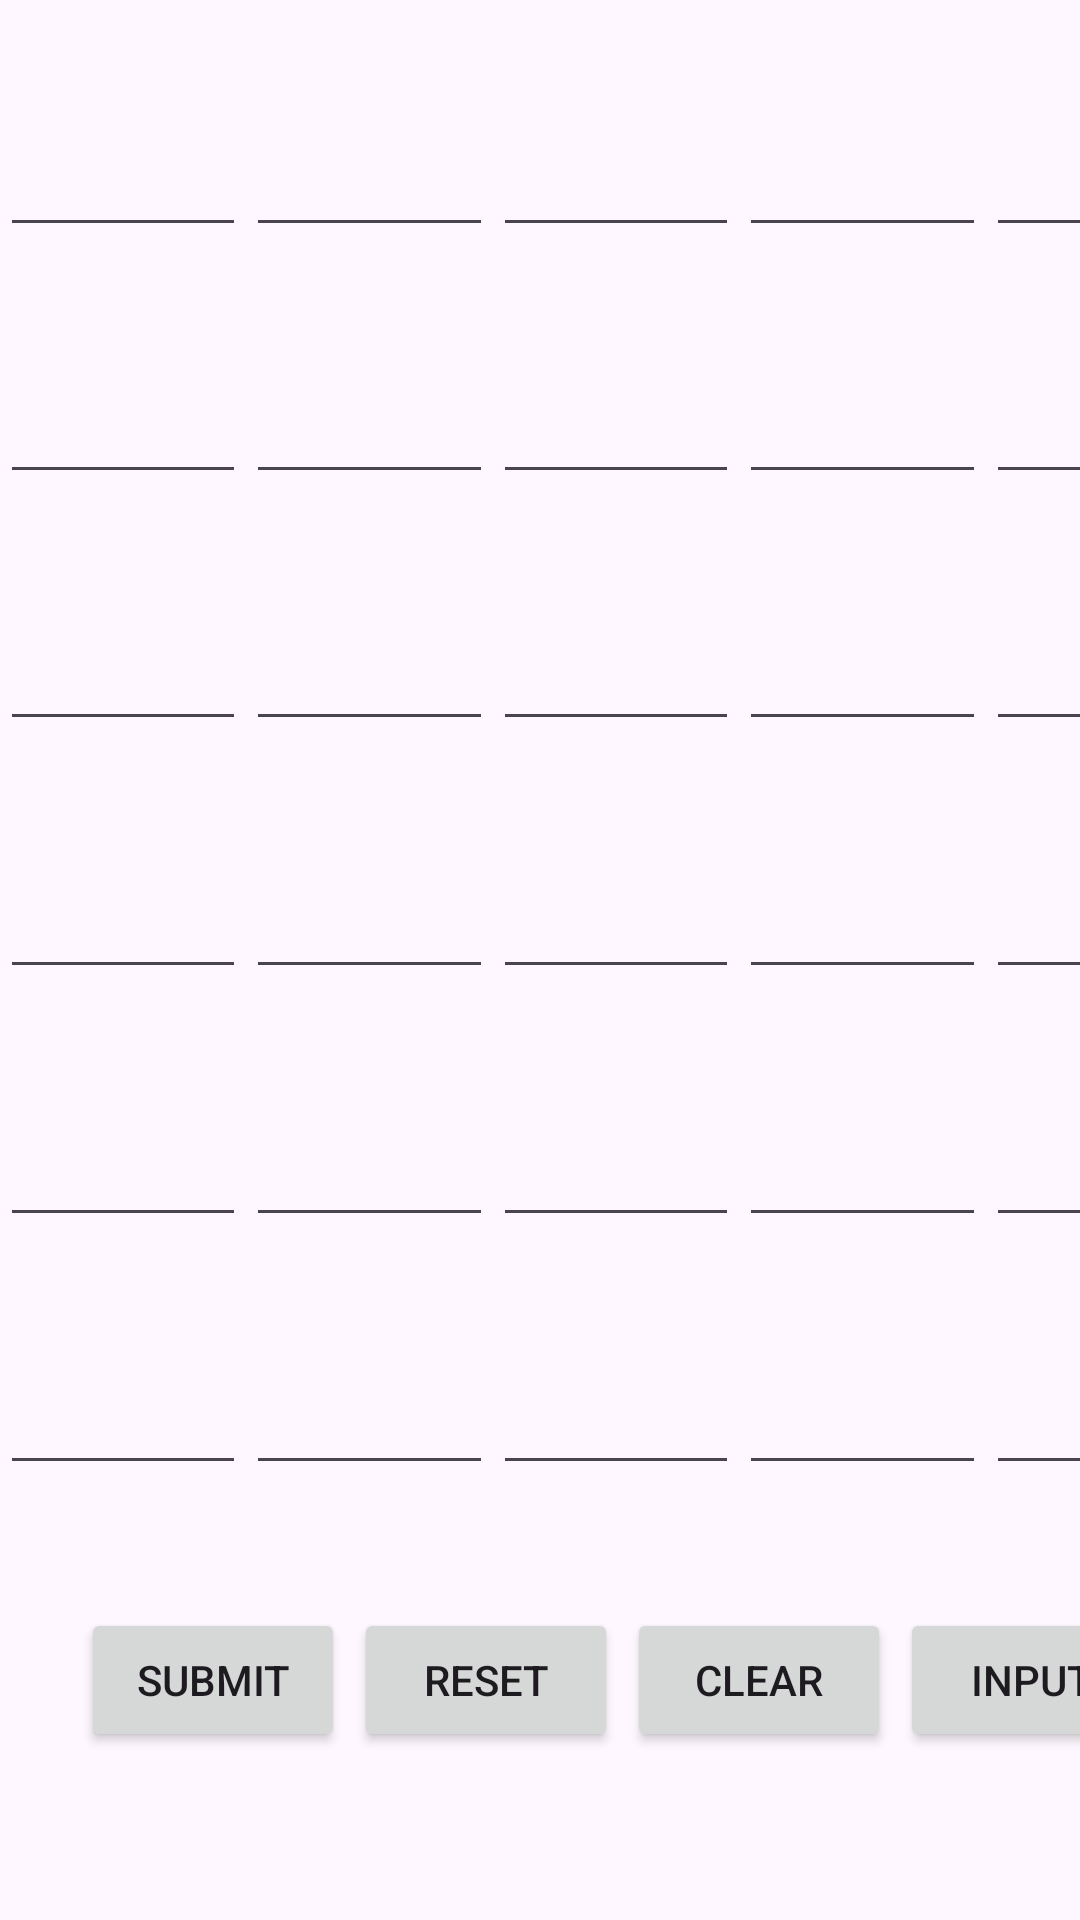

Here is an Android app screen rendered from its layout file. Give the layout XML and the strings, colors and styles it references.
<!-- AndroidManifest.xml: application theme Theme.AndersonWordy -->
<!-- res/layout/activity_main.xml -->
<?xml version="1.0" encoding="utf-8"?>
<androidx.constraintlayout.widget.ConstraintLayout xmlns:android="http://schemas.android.com/apk/res/android"
    xmlns:app="http://schemas.android.com/apk/res-auto"
    xmlns:tools="http://schemas.android.com/tools"
    android:layout_width="match_parent"
    android:layout_height="match_parent"
    tools:context=".MainActivity">

    <Button
        android:id="@+id/submitButton"
        android:layout_width="wrap_content"
        android:layout_height="wrap_content"
        android:layout_marginEnd="3dp"
        android:layout_marginBottom="56dp"
        android:text="submit"
        app:layout_constraintBottom_toBottomOf="parent"
        app:layout_constraintEnd_toStartOf="@+id/resetButton" />

    <GridLayout
        android:id="@+id/wordyGrid"
        android:layout_width="411dp"
        android:layout_height="495dp"
        android:layout_gravity="center"
        android:columnCount="5"
        android:rowCount="6"
        app:layout_constraintStart_toStartOf="parent"
        app:layout_constraintTop_toTopOf="parent">

        <EditText style="@style/GridLayoutEditText" />
        <EditText style="@style/GridLayoutEditText" />
        <EditText style="@style/GridLayoutEditText" />
        <EditText style="@style/GridLayoutEditText" />
        <EditText style="@style/GridLayoutEditText" />
        <EditText style="@style/GridLayoutEditText" />
        <EditText style="@style/GridLayoutEditText" />
        <EditText style="@style/GridLayoutEditText" />
        <EditText style="@style/GridLayoutEditText" />
        <EditText style="@style/GridLayoutEditText" />
        <EditText style="@style/GridLayoutEditText" />
        <EditText style="@style/GridLayoutEditText" />
        <EditText style="@style/GridLayoutEditText" />
        <EditText style="@style/GridLayoutEditText" />
        <EditText style="@style/GridLayoutEditText" />
        <EditText style="@style/GridLayoutEditText" />
        <EditText style="@style/GridLayoutEditText" />
        <EditText style="@style/GridLayoutEditText" />
        <EditText style="@style/GridLayoutEditText" />
        <EditText style="@style/GridLayoutEditText" />
        <EditText style="@style/GridLayoutEditText" />
        <EditText style="@style/GridLayoutEditText" />
        <EditText style="@style/GridLayoutEditText" />
        <EditText style="@style/GridLayoutEditText" />
        <EditText style="@style/GridLayoutEditText" />
        <EditText style="@style/GridLayoutEditText" />
        <EditText style="@style/GridLayoutEditText" />
        <EditText style="@style/GridLayoutEditText" />
        <EditText style="@style/GridLayoutEditText" />
        <EditText style="@style/GridLayoutEditText" />

    </GridLayout>

    <Button
        android:id="@+id/inputButton"
        android:layout_width="wrap_content"
        android:layout_height="wrap_content"
        android:layout_marginStart="300dp"
        android:layout_marginBottom="56dp"
        android:text="Input"
        app:layout_constraintBottom_toBottomOf="parent"
        app:layout_constraintStart_toStartOf="parent" />

    <Button
        android:id="@+id/clearButton"
        android:layout_width="wrap_content"
        android:layout_height="wrap_content"
        android:layout_marginEnd="3dp"
        android:layout_marginBottom="56dp"
        android:text="Clear"
        app:layout_constraintBottom_toBottomOf="parent"
        app:layout_constraintEnd_toStartOf="@+id/inputButton" />

    <Button
        android:id="@+id/resetButton"
        android:layout_width="wrap_content"
        android:layout_height="wrap_content"
        android:layout_marginEnd="3dp"
        android:layout_marginBottom="56dp"
        android:text="Reset"
        app:layout_constraintBottom_toBottomOf="parent"
        app:layout_constraintEnd_toStartOf="@+id/clearButton" />

    <TextView
        android:id="@+id/winTV"
        android:layout_width="wrap_content"
        android:layout_height="wrap_content"
        android:layout_marginStart="200dp"
        android:layout_marginEnd="200dp"
        android:layout_marginBottom="179dp"
        android:textSize="48sp"
        app:layout_constraintBottom_toBottomOf="parent"
        app:layout_constraintEnd_toEndOf="parent"
        app:layout_constraintStart_toStartOf="parent" />
</androidx.constraintlayout.widget.ConstraintLayout>
<!-- resources referenced by this layout -->
<resources>
  <style name="GridLayoutEditText">
          <item name="android:layout_width">0dp</item>
          <item name="android:layout_height">0dp</item>
          <item name="android:layout_columnWeight">1</item>
          <item name="android:layout_rowWeight">1</item>
          <item name="android:inputType">text|textCapCharacters</item>
          <item name="android:maxLength">1</item>
          <item name="android:textSize">40sp</item>
          
      </style>
  <style name="Theme.AndersonWordy" parent="Base.Theme.AndersonWordy" />
  <style name="Base.Theme.AndersonWordy" parent="Theme.Material3.DayNight.NoActionBar">
          
          
      </style>
</resources>
